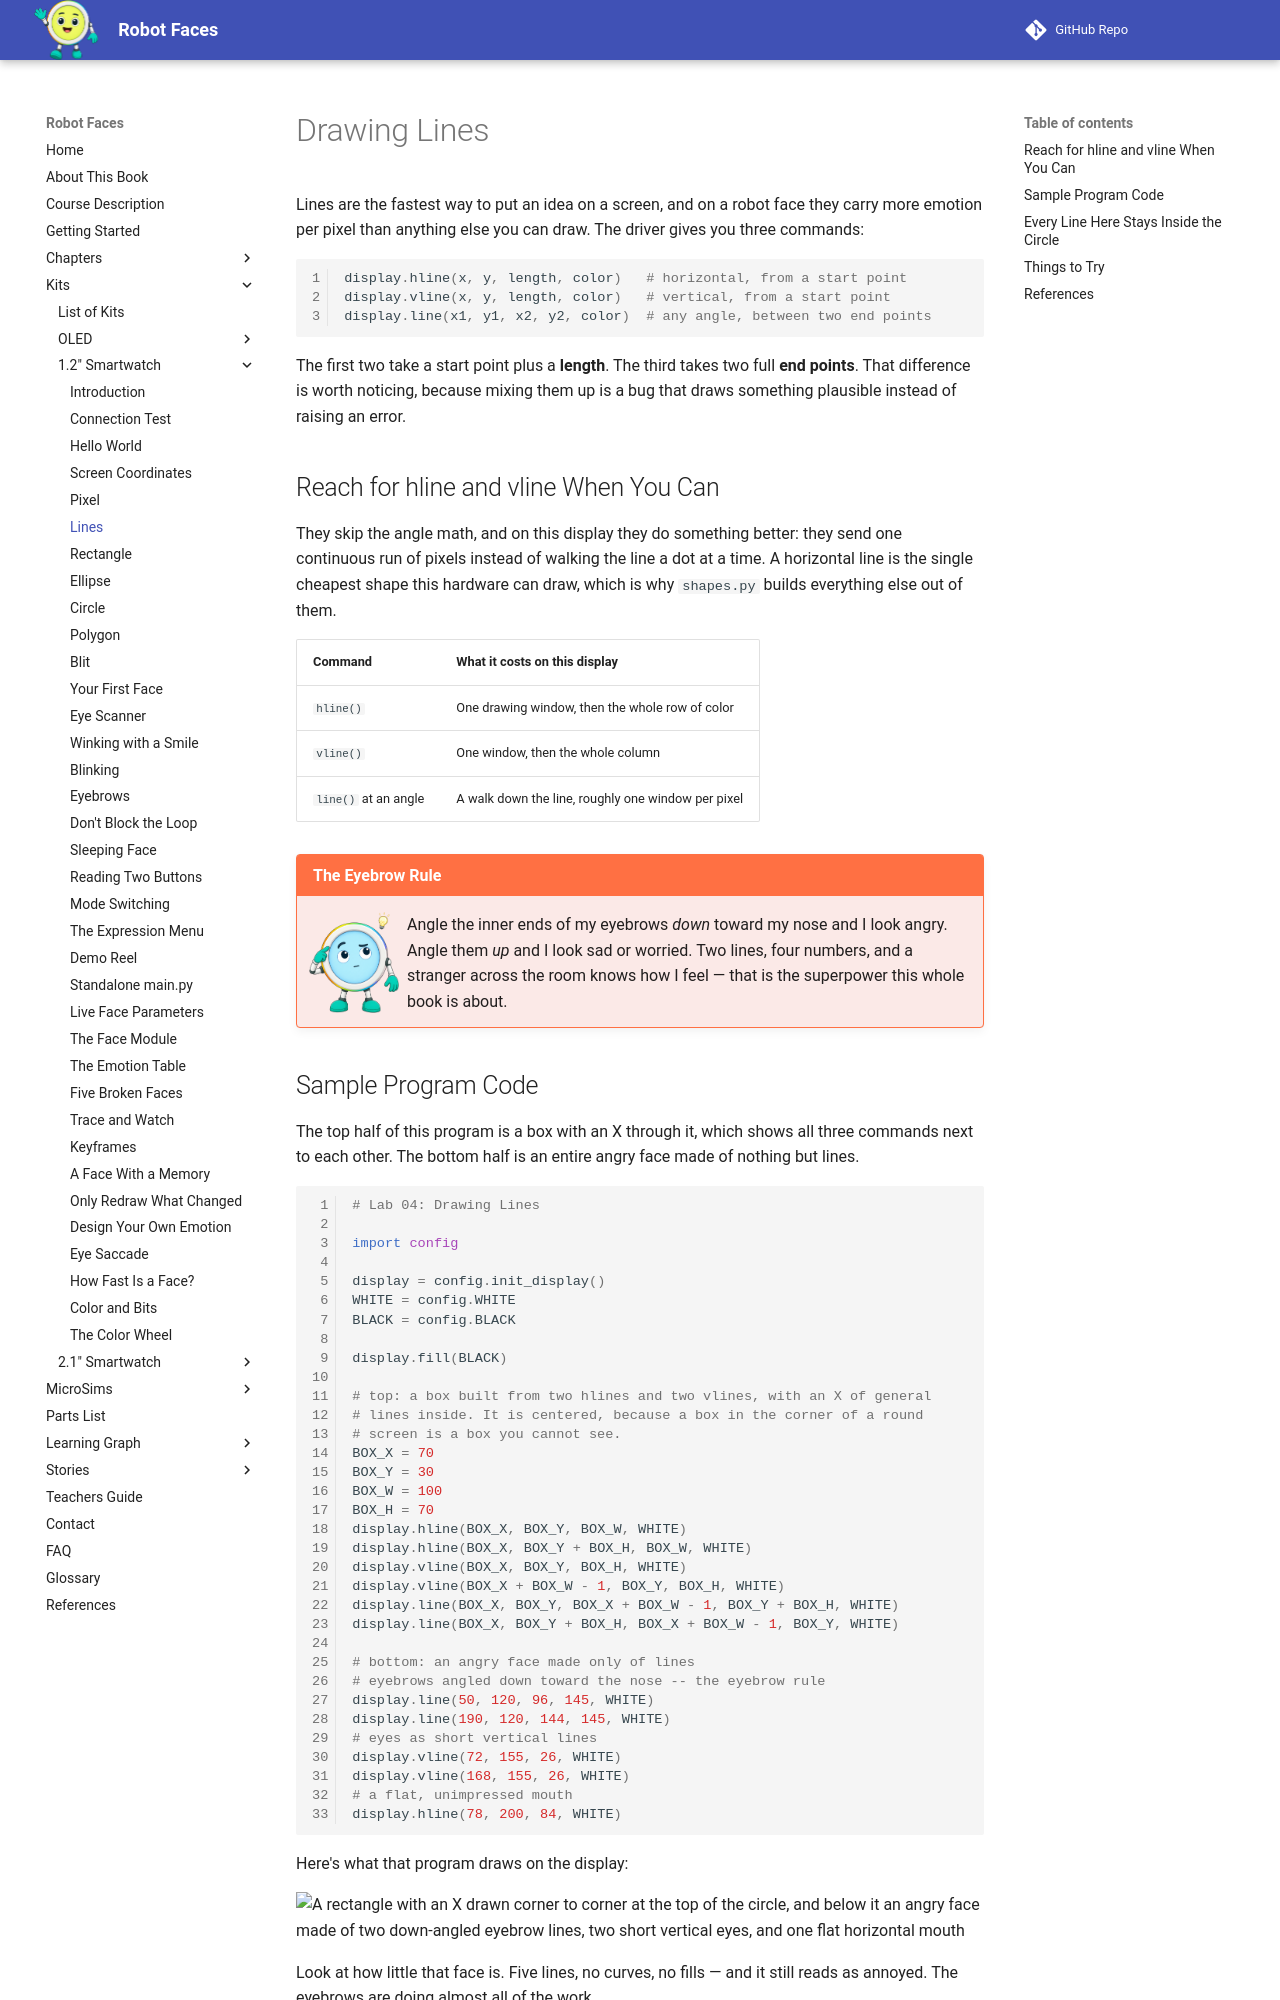

repository: dmccreary/robot-faces · page: kits/smartwatch/lines/index.html · generator: mkdocs

# Drawing Lines

Lines are the fastest way to put an idea on a screen, and on a robot face they carry more emotion
per pixel than anything else you can draw. The driver gives you three commands:

```py
display.hline(x, y, length, color)   # horizontal, from a start point
display.vline(x, y, length, color)   # vertical, from a start point
display.line(x1, y1, x2, y2, color)  # any angle, between two end points
```

The first two take a start point plus a **length**. The third takes two full **end points**. That
difference is worth noticing, because mixing them up is a bug that draws something plausible
instead of raising an error.

## Reach for hline and vline When You Can

They skip the angle math, and on this display they do something better: they send one continuous
run of pixels instead of walking the line a dot at a time. A horizontal line is the single cheapest
shape this hardware can draw, which is why `shapes.py` builds everything else out of them.

| Command | What it costs on this display |
|---|---|
| `hline()` | One drawing window, then the whole row of color |
| `vline()` | One window, then the whole column |
| `line()` at an angle | A walk down the line, roughly one window per pixel |

!!! mascot-thinking "The Eyebrow Rule"
    ![Pixel thinks it through](../../../img/mascot/thinking.png){ class="mascot-admonition-img" }
    Angle the inner ends of my eyebrows *down* toward my nose and I look angry. Angle them *up* and I look sad or worried. Two lines, four numbers, and a stranger across the room knows how I feel — that is the superpower this whole book is about.

## Sample Program Code

The top half of this program is a box with an X through it, which shows all three commands next to
each other. The bottom half is an entire angry face made of nothing but lines.

```py
# Lab 04: Drawing Lines

import config

display = config.init_display()
WHITE = config.WHITE
BLACK = config.BLACK

display.fill(BLACK)

# top: a box built from two hlines and two vlines, with an X of general
# lines inside. It is centered, because a box in the corner of a round
# screen is a box you cannot see.
BOX_X = 70
BOX_Y = 30
BOX_W = 100
BOX_H = 70
display.hline(BOX_X, BOX_Y, BOX_W, WHITE)
display.hline(BOX_X, BOX_Y + BOX_H, BOX_W, WHITE)
display.vline(BOX_X, BOX_Y, BOX_H, WHITE)
display.vline(BOX_X + BOX_W - 1, BOX_Y, BOX_H, WHITE)
display.line(BOX_X, BOX_Y, BOX_X + BOX_W - 1, BOX_Y + BOX_H, WHITE)
display.line(BOX_X, BOX_Y + BOX_H, BOX_X + BOX_W - 1, BOX_Y, WHITE)

# bottom: an angry face made only of lines
# eyebrows angled down toward the nose -- the eyebrow rule
display.line(50, 120, 96, 145, WHITE)
display.line(190, 120, 144, 145, WHITE)
# eyes as short vertical lines
display.vline(72, 155, 26, WHITE)
display.vline(168, 155, 26, WHITE)
# a flat, unimpressed mouth
display.hline(78, 200, 84, WHITE)
```

Here's what that program draws on the display:

![A rectangle with an X drawn corner to corner at the top of the circle, and below it an angry face made of two down-angled eyebrow lines, two short vertical eyes, and one flat horizontal mouth](sample-output.png)

Look at how little that face is. Five lines, no curves, no fills — and it still reads as annoyed.
The eyebrows are doing almost all of the work.
